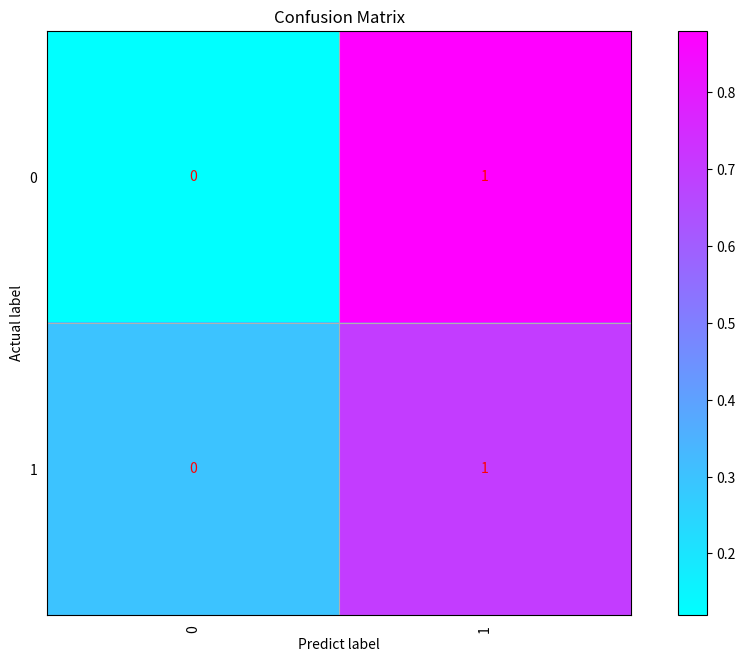

Reproduce this figure in Python.
import matplotlib.pyplot as plt
import numpy as np


def plot_confusion_matrix(cm, save_name=None, fig_format='tif', title='Confusion Matrix', n_classes=7,
                          x_label='Predict label', y_label='Actual label', precision=2, color='red', axes_ticks=None,
                          text_fontsize=10, x_rotation=90):
    classes = [str(i) for i in range(n_classes)]
    plt.figure(figsize=(12, 8), dpi=300)
    np.set_printoptions(precision=precision)

    # 在混淆矩阵中每格的概率值
    ind_array = np.arange(len(classes))
    x, y = np.meshgrid(ind_array, ind_array)
    for x_val, y_val in zip(x.flatten(), y.flatten()):
        c = cm[y_val][x_val]
        if c > 0.001:
            plt.text(x_val, y_val, "%0.0f" % (c,), color=color, fontsize=text_fontsize, va='center', ha='center')

    plt.imshow(cm, interpolation='nearest', cmap='cool')
    if title is not None:
        plt.title(title)
    plt.colorbar()
    if axes_ticks is None:
        axes_ticks = classes
    x_locations = np.array(range(len(classes)))
    plt.xticks(x_locations, axes_ticks, rotation=x_rotation)
    plt.yticks(x_locations, axes_ticks)
    plt.ylabel(y_label)
    plt.xlabel(x_label)

    # offset the tick
    tick_marks = np.array(range(len(classes))) + 0.5
    plt.gca().set_xticks(tick_marks, minor=True)
    plt.gca().set_yticks(tick_marks, minor=True)
    plt.gca().xaxis.set_ticks_position('none')
    plt.gca().yaxis.set_ticks_position('none')
    plt.grid(True, which='minor', linestyle='-')
    plt.gcf().subplots_adjust(bottom=0.15)

    # show confusion matrix
    if save_name is not None:
        plt.savefig(save_name, format=fig_format, bbox_inches='tight')
    plt.show()


if __name__ == '__main__':
    xx = [[0.12, 0.88], [0.3, 0.7]]
    plot_confusion_matrix(xx, save_name=None, n_classes=2)
